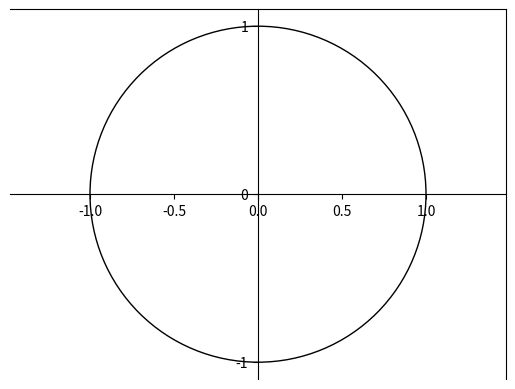

Recreate this plot in Python.
import matplotlib.pyplot as plt
import numpy as np
import matplotlib as mpl

fig = plt.figure()
ax = fig.subplots()

ymp = plt.Circle((0, 0), radius=1, fill=0)
ax.add_patch(ymp)

ax.spines['left'].set_position('center')
ax.spines['bottom'].set_position('center')

ax.axis('equal')

plt.xticks([-1, 0, 1], minor=True)
plt.yticks([-1, 0, 1])

pist_xy = np.array